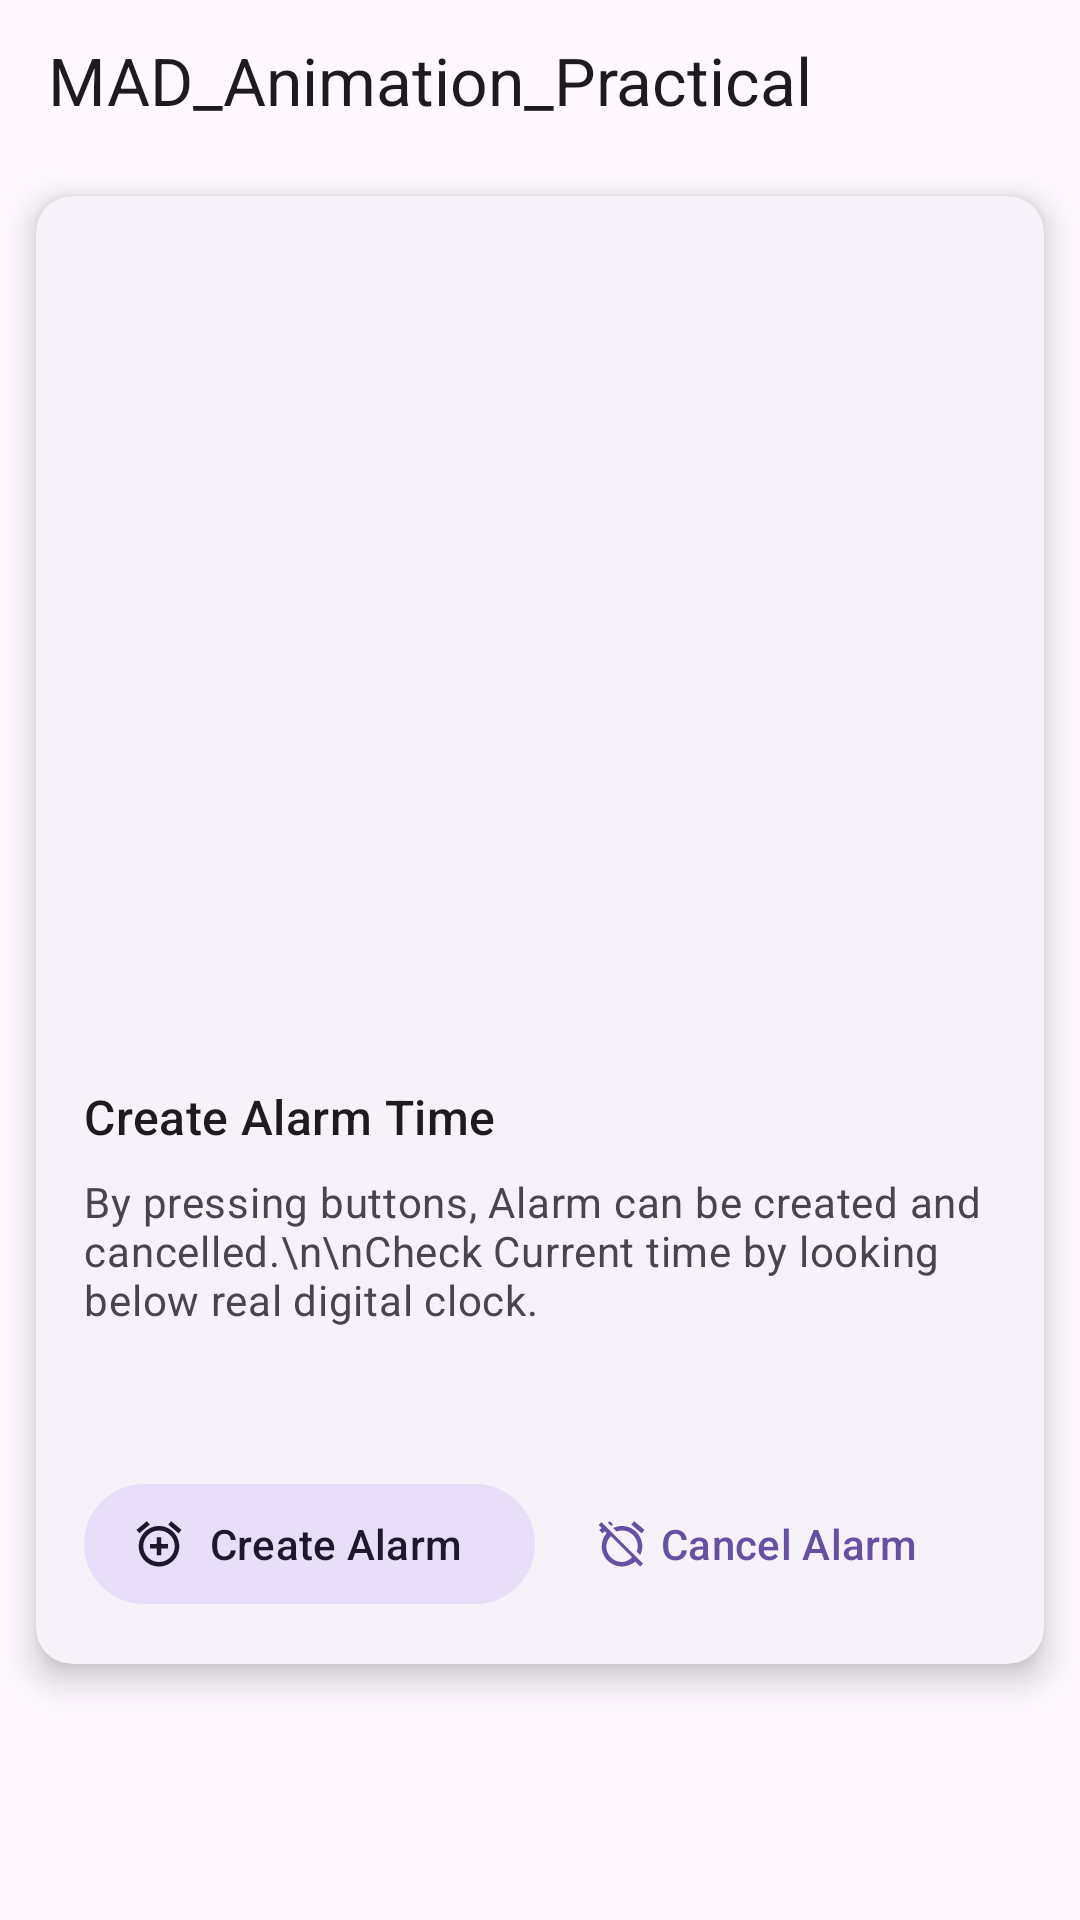

The Android layout XML behind this screen, and the referenced resources:
<!-- AndroidManifest.xml: application theme Theme._25172012025_mad_pr6 -->
<!-- res/layout/activity_main.xml -->
<?xml version="1.0" encoding="utf-8"?>
<androidx.constraintlayout.widget.ConstraintLayout xmlns:android="http://schemas.android.com/apk/res/android"
    xmlns:app="http://schemas.android.com/apk/res-auto"
    xmlns:tools="http://schemas.android.com/tools"
    android:id="@+id/main"
    android:layout_width="match_parent"
    android:layout_height="match_parent"
    tools:context=".MainActivity">

    <TextView
        android:id="@+id/tv_title"
        android:layout_width="match_parent"
        android:layout_height="wrap_content"
        android:paddingHorizontal="16dp"
        android:paddingVertical="12dp"
        android:text="MAD_Animation_Practical"
        android:textAppearance="?attr/textAppearanceTitleLarge"
        app:layout_constraintEnd_toEndOf="parent"
        app:layout_constraintStart_toStartOf="parent"
        app:layout_constraintTop_toTopOf="parent" />

    <com.google.android.material.card.MaterialCardView
        android:id="@+id/card_alarm"
        style="?attr/materialCardViewElevatedStyle"
        android:layout_width="match_parent"
        android:layout_height="wrap_content"
        android:layout_margin="12dp"
        app:cardCornerRadius="12dp"
        app:cardElevation="6dp"
        app:layout_constraintEnd_toEndOf="parent"
        app:layout_constraintStart_toStartOf="parent"
        app:layout_constraintTop_toBottomOf="@id/tv_title">

        <androidx.constraintlayout.widget.ConstraintLayout
            android:layout_width="match_parent"
            android:layout_height="wrap_content">

            <ImageView
                android:id="@+id/alarm_imageview"
                android:layout_width="match_parent"
                android:layout_height="280dp"
                android:scaleType="fitCenter"
                app:layout_constraintEnd_toEndOf="parent"
                app:layout_constraintStart_toStartOf="parent"
                app:layout_constraintTop_toTopOf="parent" />

            <TextView
                android:id="@+id/tv_create_alarm_title"
                android:layout_width="0dp"
                android:layout_height="wrap_content"
                android:layout_marginHorizontal="16dp"
                android:layout_marginTop="16dp"
                android:text="Create Alarm Time"
                android:textAppearance="?attr/textAppearanceTitleMedium"
                app:layout_constraintEnd_toEndOf="parent"
                app:layout_constraintStart_toStartOf="parent"
                app:layout_constraintTop_toBottomOf="@id/alarm_imageview" />

            <TextView
                android:id="@+id/tv_alarm_desc"
                android:layout_width="0dp"
                android:layout_height="wrap_content"
                android:layout_marginHorizontal="16dp"
                android:layout_marginTop="8dp"
                android:text="By pressing buttons, Alarm can be created and cancelled.\n\nCheck Current time by looking below real digital clock."
                android:textAppearance="?attr/textAppearanceBodyMedium"
                android:textColor="?android:attr/textColorSecondary"
                app:layout_constraintEnd_toEndOf="parent"
                app:layout_constraintStart_toStartOf="parent"
                app:layout_constraintTop_toBottomOf="@id/tv_create_alarm_title" />

            <ImageView
                android:id="@+id/heart_imageview"
                android:layout_width="24dp"
                android:layout_height="24dp"
                android:layout_marginTop="8dp"
                android:layout_marginEnd="32dp"
                app:layout_constraintEnd_toEndOf="parent"
                app:layout_constraintTop_toBottomOf="@id/tv_alarm_desc" />

            <com.google.android.material.button.MaterialButton
                android:id="@+id/btn_create_alarm"
                style="@style/Widget.Material3.Button.TonalButton.Icon"
                android:layout_width="wrap_content"
                android:layout_height="wrap_content"
                android:layout_marginStart="16dp"
                android:layout_marginTop="16dp"
                android:layout_marginBottom="16dp"
                android:text="Create Alarm"
                app:icon="@drawable/baseline_alarm_add_24"
                app:layout_constraintBottom_toBottomOf="parent"
                app:layout_constraintStart_toStartOf="parent"
                app:layout_constraintTop_toBottomOf="@id/heart_imageview" />

            <com.google.android.material.button.MaterialButton
                android:id="@+id/btn_cancel_alarm"
                style="@style/Widget.Material3.Button.TextButton.Icon"
                android:layout_width="wrap_content"
                android:layout_height="wrap_content"
                android:layout_marginStart="8dp"
                android:text="Cancel Alarm"
                app:icon="@drawable/baseline_alarm_off_24"
                app:layout_constraintBottom_toBottomOf="@id/btn_create_alarm"
                app:layout_constraintStart_toEndOf="@id/btn_create_alarm"
                app:layout_constraintTop_toTopOf="@id/btn_create_alarm" />

        </androidx.constraintlayout.widget.ConstraintLayout>

    </com.google.android.material.card.MaterialCardView>

</androidx.constraintlayout.widget.ConstraintLayout>
<!-- resources referenced by this layout -->
<resources>
  <!-- drawable baseline_alarm_add_24 (drawable) -->
  <vector xmlns:android="http://schemas.android.com/apk/res/android"
      android:width="24dp"
      android:height="24dp"
      android:viewportWidth="24"
      android:viewportHeight="24"
      android:tint="?attr/colorControlNormal">
      <path
          android:fillColor="@android:color/white"
          android:pathData="M7.88,3.39L6.6,1.86 2,5.71l1.29,1.53 4.59,-3.85zM22,5.72l-4.6,-3.86 -1.29,1.53 4.6,3.86L22,5.72zM12,4c-4.97,0 -9,4.03 -9,9s4.02,9 9,9c4.97,0 9,-4.03 9,-9s-4.03,-9 -9,-9zM12,20c-3.87,0 -7,-3.13 -7,-7s3.13,-7 7,-7 7,3.13 7,7 -3.13,7 -7,7zM13,9h-2v3H8v2h3v3h2v-3h3v-2h-3V9z" />
  </vector>
  <!-- drawable baseline_alarm_off_24 (drawable) -->
  <vector xmlns:android="http://schemas.android.com/apk/res/android"
      android:width="24dp"
      android:height="24dp"
      android:viewportWidth="24"
      android:viewportHeight="24"
      android:tint="?attr/colorControlNormal">
      <path
          android:fillColor="@android:color/white"
          android:pathData="M12,6c3.87,0 7,3.13 7,7 0,0.84 -0.16,1.65 -0.43,2.4l1.52,1.52c0.58,-1.19 0.91,-2.51 0.91,-3.92 0,-4.97 -4.03,-9 -9,-9 -1.41,0 -2.73,0.33 -3.92,0.91L9.6,6.43C10.35,6.16 11.16,6 12,6zM22,5.72l-4.6,-3.86 -1.29,1.53 4.6,3.86L22,5.72zM2.92,2.29L1.65,3.57 2.98,4.9l-1.11,0.93 1.42,1.42 1.11,-0.94 0.8,0.8C3.83,8.69 3,10.75 3,13c0,4.97 4.02,9 9,9 2.25,0 4.31,-0.83 5.89,-2.2l2.2,2.2 1.27,-1.27L3.89,3.27 2.92,2.29zM16.47,17.89C15.26,19.19 13.53,20 12,20c-3.87,0 -7,-3.13 -7,-7 0,-1.53 0.81,-3.26 2.11,-4.47l9.36,9.36zM8.02,3.28L6.6,1.86l-0.86,0.71 1.42,1.42 0.86,-0.71z" />
  </vector>
  <style name="Theme._25172012025_mad_pr6" parent="Base.Theme._25172012025_mad_pr6" />
  <style name="Base.Theme._25172012025_mad_pr6" parent="Theme.Material3.DayNight.NoActionBar">
          
          
      </style>
</resources>
